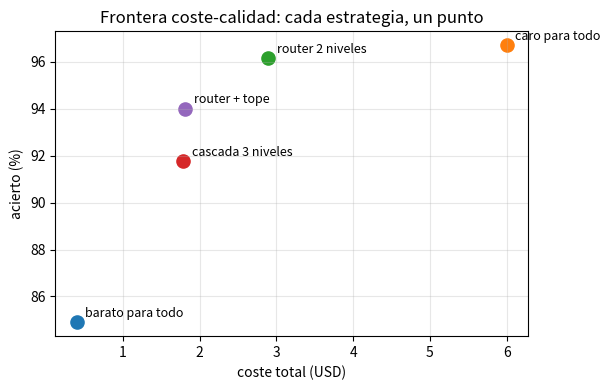

Here is the Python script that generated this plot:
import numpy as np
import matplotlib.pyplot as plt
np.random.seed(1)

# Tres modelos simulados. El barato es rapido y suele acertar en lo facil; el medio
# es un termino medio; el caro acierta casi siempre pero cuesta ~15x mas que el barato.
# 'cf' = confianza que reporta el modelo (lo unico OBSERVABLE en produccion).
MODELOS = {
    "barato": {"coste": 0.2/1000, "ac_facil": 0.97, "ac_dificil": 0.55, "cf_facil": 0.90, "cf_dificil": 0.45},
    "medio":  {"coste": 0.8/1000, "ac_facil": 0.98, "ac_dificil": 0.78, "cf_facil": 0.93, "cf_dificil": 0.70},
    "caro":   {"coste": 3.0/1000, "ac_facil": 0.99, "ac_dificil": 0.92, "cf_facil": 0.95, "cf_dificil": 0.85},
}
def responde(modelo, dificil):
    m = MODELOS[modelo]
    ok = np.random.random() < (m["ac_dificil"] if dificil else m["ac_facil"])
    conf = np.clip((m["cf_dificil"] if dificil else m["cf_facil"]) + np.random.normal(0, 0.12), 0, 1)
    return ok, conf, m["coste"]

tareas = np.random.random(2000) < 0.30   # True = dificil; 30% lo son
print(f"{len(tareas)} tareas, {tareas.sum()} dificiles ({100*tareas.mean():.0f}%).")
print(f"Coste por tarea -> barato ${MODELOS['barato']['coste']*1000:.1f}/1000  "
      f"medio ${MODELOS['medio']['coste']*1000:.1f}/1000  caro ${MODELOS['caro']['coste']*1000:.1f}/1000")
def evalua(estrategia):
    aciertos = costes = 0
    for d in tareas:
        ok, c = estrategia(d); aciertos += ok; costes += c
    return aciertos/len(tareas), costes


def todo_caro(dificil):
    ok, conf, c = responde("caro", dificil);   return ok, c
def todo_barato(dificil):
    ok, conf, c = responde("barato", dificil); return ok, c
ac_c, co_c = evalua(todo_caro)
ac_b, co_b = evalua(todo_barato)
print(f"Caro para todo:   acierto {100*ac_c:.1f}%   coste ${co_c:.4f}")
print(f"Barato para todo: acierto {100*ac_b:.1f}%   coste ${co_b:.4f}")
print(f"\nEl barato cuesta {co_c/co_b:.0f}x menos, pero pierde {100*(ac_c-ac_b):.0f} puntos de acierto. "
      f"Ninguno de los dos extremos convence.")


def router(dificil):
    coste = 0.0
    parece_dificil = dificil if np.random.random() < 0.85 else (not dificil)  # clasificador con ruido
    modelo = "caro" if parece_dificil else "barato"
    ok, conf, c = responde(modelo, dificil); coste += c
    if modelo == "barato" and conf < 0.7:        # fallback por BAJA CONFIANZA
        ok, conf, c = responde("caro", dificil); coste += c
    return ok, coste

ac_r, co_r = evalua(router)
print(f"Caro para todo:      acierto {100*ac_c:.1f}%   coste ${co_c:.4f}")
print(f"Router + fallback:   acierto {100*ac_r:.1f}%   coste ${co_r:.4f}")
print(f"\nAhorro: {100*(1-co_r/co_c):.0f}% del coste, con una diferencia de acierto de {100*(ac_c-ac_r):+.1f} puntos.")


def router_umbral(dificil, umbral):
    coste = 0.0
    parece = dificil if np.random.random() < 0.85 else (not dificil)
    modelo = "caro" if parece else "barato"
    ok, conf, c = responde(modelo, dificil); coste += c
    if modelo == "barato" and conf < umbral:
        ok, conf, c = responde("caro", dificil); coste += c
    return ok, coste

print("umbral de confianza | acierto | coste   (mas umbral = escala mas = mas caro)")
for u in [0.0, 0.5, 0.7, 0.9, 1.0]:
    ac = co = 0
    for d in tareas:
        ok, c = router_umbral(d, u); ac += ok; co += c
    print(f"        {u:>4.2f}        |  {100*ac/len(tareas):>5.1f}% | ${co:.4f}")
print("\nUmbral 0 = nunca escala (el mas barato). Umbral 1 = escala siempre que use el barato.")


PRESUPUESTO = 4.0/1000
def router_con_tope(dificil):
    coste = 0.0; ok = False
    for modelo in ["barato", "medio", "caro"]:   # escala mientras dude y haya presupuesto
        ok, conf, c = responde(modelo, dificil); coste += c
        if conf >= 0.7 or coste >= PRESUPUESTO:
            break
    return ok, coste
ac_t, co_t = evalua(router_con_tope)
print(f"Router con tope de presupuesto: acierto {100*ac_t:.1f}%   coste ${co_t:.4f}")
print(f"Tope por tarea: ${PRESUPUESTO*1000:.1f}/1000. Evita que una tarea testaruda se lleve el gasto de cien.")


def router_simple(dificil):
    coste = 0.0
    parece = dificil if np.random.random() < 0.85 else (not dificil)
    modelo = "caro" if parece else "barato"
    ok, conf, c = responde(modelo, dificil); coste += c
    if modelo == "barato" and conf < 0.7:
        ok, conf, c = responde("caro", dificil); coste += c
    return ok, coste

print("% tareas dificiles | coste 'caro para todo' | coste router | ahorro")
base = np.random.random(2000)
for frac in [0.1, 0.3, 0.6, 0.9]:
    tar = base < frac
    co_caro = sum(responde("caro", d)[2] for d in tar)
    co_rout = sum(router_simple(d)[1] for d in tar)
    print(f"        {frac*100:>2.0f}%         |        ${co_caro:.4f}        |   ${co_rout:.4f}  |  {100*(1-co_rout/co_caro):.0f}%")
print("\nCuanto mas faciles son las tareas, mas ahorra el router. Si casi todas son dificiles, poco margen.")


def cascada(dificil):
    coste = 0.0; ok = False
    for modelo in ["barato", "medio", "caro"]:
        ok, conf, c = responde(modelo, dificil); coste += c
        if conf >= 0.7:           # si esta seguro, paramos aqui
            break
    return ok, coste
ac_casc, co_casc = evalua(cascada)
print(f"Router 2 niveles (barato/caro): acierto {100*ac_r:.1f}%   coste ${co_r:.4f}")
print(f"Cascada 3 niveles:              acierto {100*ac_casc:.1f}%   coste ${co_casc:.4f}")
print("\nEl escalon intermedio recorta coste; a cambio, algo de acierto se queda por el camino. Otro punto de la frontera.")


def router_calidad(dificil, calidad_clf):
    coste = 0.0
    parece = dificil if np.random.random() < calidad_clf else (not dificil)
    modelo = "caro" if parece else "barato"
    ok, conf, c = responde(modelo, dificil); coste += c
    if modelo == "barato" and conf < 0.7:
        ok, conf, c = responde("caro", dificil); coste += c
    return ok, coste

print("acierto del clasificador | acierto router | coste")
for q in [0.5, 0.7, 0.85, 0.95]:
    ac = co = 0
    for d in tareas:
        ok, c = router_calidad(d, q); ac += ok; co += c
    print(f"          {q:>4.2f}           |     {100*ac/len(tareas):>5.1f}%    | ${co:.4f}")
print("\nUn clasificador 'moneda al aire' (0.5) tira el dinero o la calidad. El routing vale lo que vale el.")


coste_caro_original = MODELOS["caro"]["coste"]
print("multiplicador del caro | coste 'caro para todo' | coste router | ahorro")
for mult in [1, 2, 5, 10]:
    MODELOS["caro"]["coste"] = coste_caro_original * mult
    co_caro = sum(responde("caro", d)[2] for d in tareas)
    co_rout = sum(router_simple(d)[1] for d in tareas)
    print(f"         x{mult:<2}          |        ${co_caro:.4f}        |   ${co_rout:.4f}  |  {100*(1-co_rout/co_caro):.0f}%")
MODELOS["caro"]["coste"] = coste_caro_original   # dejamos el precio como estaba
print("\nCuanto mas caro es el caro, mas pesa cada tarea evitada: el router gana ventaja.")


puntos = {
    "barato para todo": (co_b, ac_b),
    "caro para todo":   (co_c, ac_c),
    "router 2 niveles": (co_r, ac_r),
    "cascada 3 niveles":(co_casc, ac_casc),
    "router + tope":    (co_t, ac_t),
}
fig, ax = plt.subplots(figsize=(6.2, 4.0))
for nombre, (x, y) in puntos.items():
    ax.scatter(x, 100*y, s=90)
    ax.annotate(nombre, (x, 100*y), xytext=(6, 4), textcoords="offset points", fontsize=9)
ax.set_xlabel("coste total (USD)"); ax.set_ylabel("acierto (%)")
ax.set_title("Frontera coste-calidad: cada estrategia, un punto")
ax.grid(True, alpha=0.3); plt.tight_layout(); plt.show()
print("Arriba a la izquierda = mucho acierto por poco dinero. Ahi viven las buenas decisiones.")


# Cada tipo de tarea trae de serie su dificultad y su modelo recomendado.
CATALOGO = {
    "traducir":  {"dificil": False, "modelo": "barato"},
    "clasificar":{"dificil": False, "modelo": "barato"},
    "resumir":   {"dificil": False, "modelo": "medio"},
    "redactar":  {"dificil": True,  "modelo": "caro"},
    "razonar":   {"dificil": True,  "modelo": "caro"},
}
tipos = list(CATALOGO)
trabajo = np.random.choice(tipos, 2000, p=[0.30, 0.30, 0.20, 0.12, 0.08])
ac_cat = co_cat = 0
ac_tc  = co_tc  = 0
for t in trabajo:
    dif = CATALOGO[t]["dificil"]
    ok, conf, c = responde(CATALOGO[t]["modelo"], dif); ac_cat += ok; co_cat += c
    ok2, conf2, c2 = responde("caro", dif);             ac_tc  += ok2; co_tc  += c2
print(f"Enrutar por tipo de tarea: acierto {100*ac_cat/2000:.1f}%   coste ${co_cat:.4f}")
print(f"Caro para todo:            acierto {100*ac_tc/2000:.1f}%   coste ${co_tc:.4f}")
print(f"\nAhorro: {100*(1-co_cat/co_tc):.0f}%. A veces el 'clasificador' es simplemente saber que clase de tarea es.")
